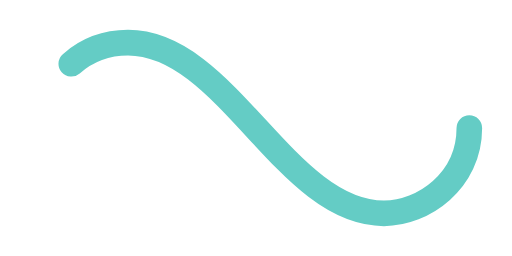
t = 0.00 s
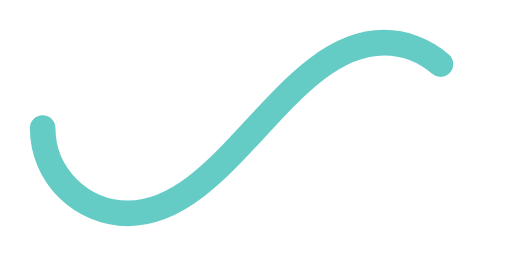
t = 0.50 s
t = 1.00 s: frame unchanged from t = 0.00 s, image omitted
t = 1.50 s: frame unchanged from t = 0.50 s, image omitted

The animated SVG that drew these frames (rendered in a browser with its animation timeline set to each time). Animation: 1 SMIL element (animate=1); one cycle of 2.00 s, repeats indefinitely.

﻿<svg xmlns='http://www.w3.org/2000/svg' viewBox='0 0 300 150'><path fill='none' stroke='#64CCC5' stroke-width='15' stroke-linecap='round' stroke-dasharray='300 385' stroke-dashoffset='0' d='M275 75c0 31-27 50-50 50-58 0-92-100-150-100-28 0-50 22-50 50s23 50 50 50c58 0 92-100 150-100 24 0 50 19 50 50Z'><animate attributeName='stroke-dashoffset' calcMode='spline' dur='2' values='685;-685' keySplines='0 0 1 1' repeatCount='indefinite'></animate></path></svg>